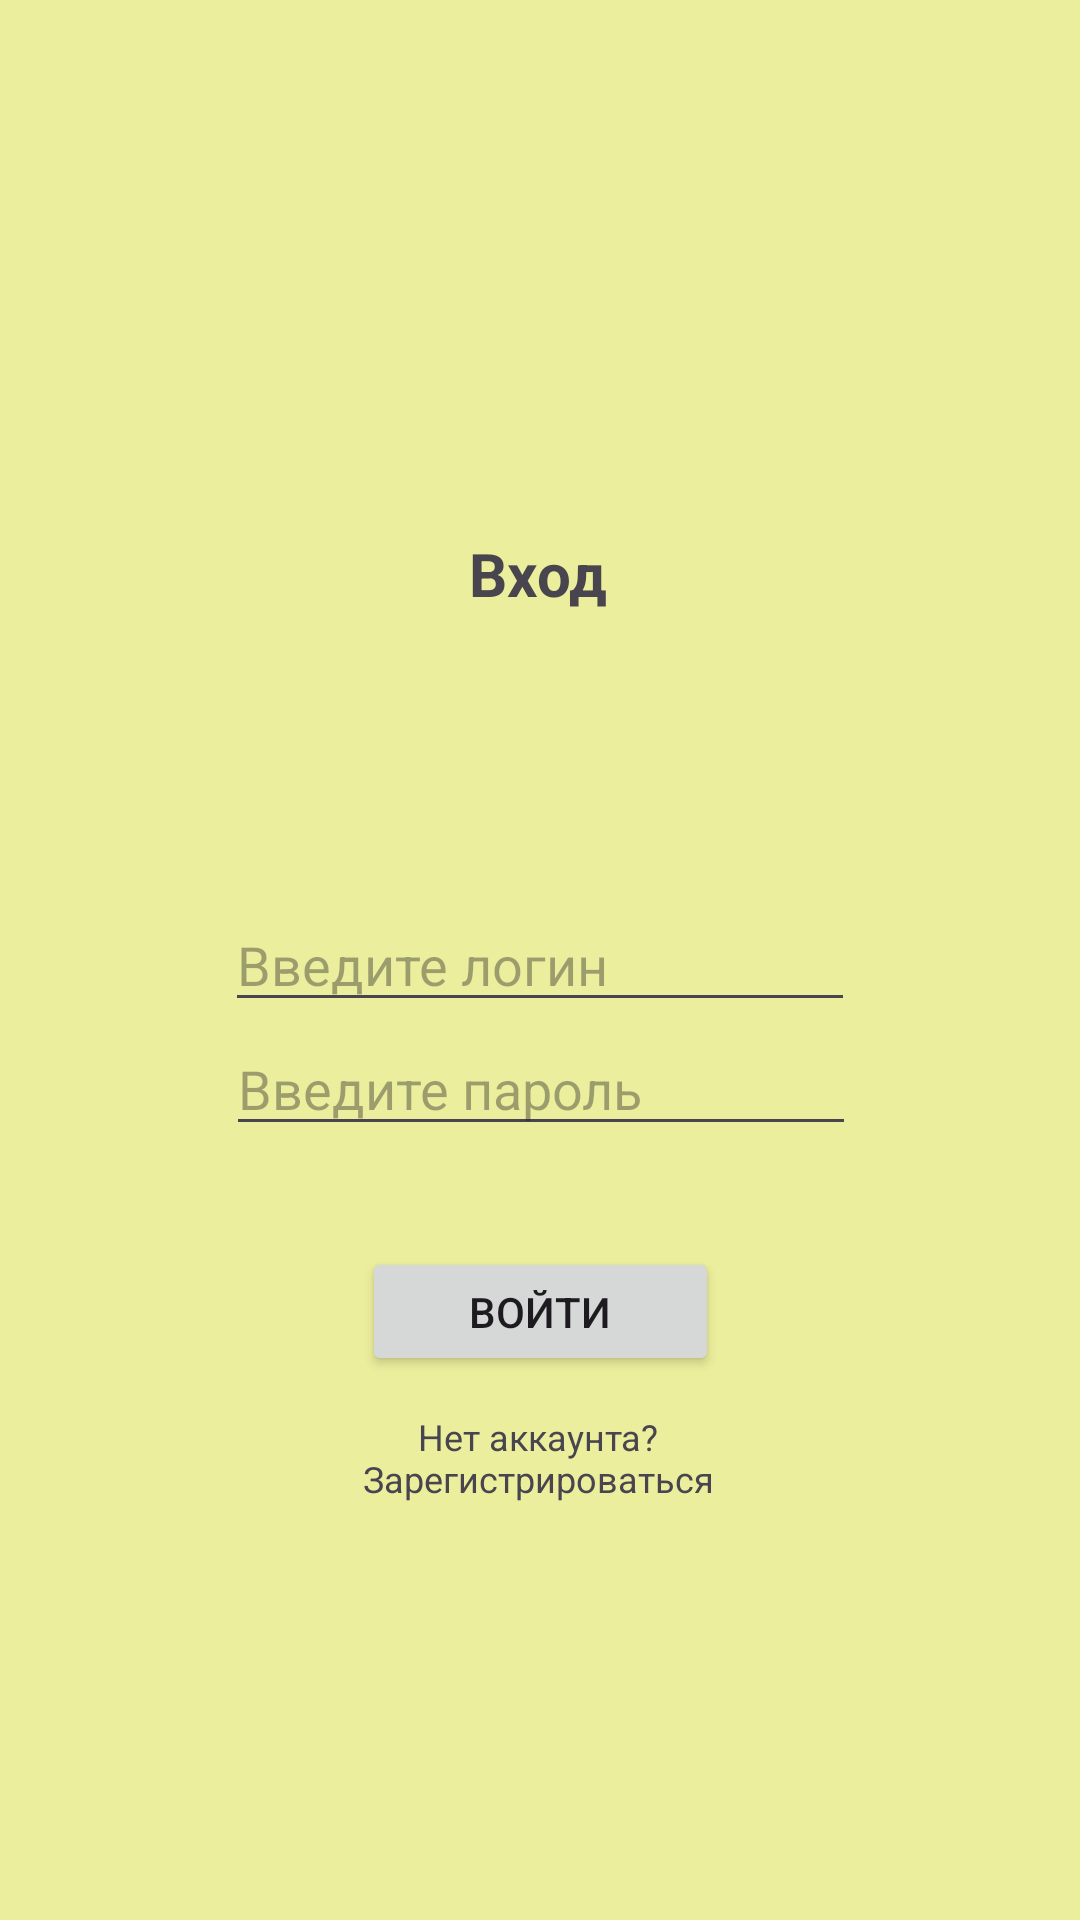

Android layout source for this screen:
<!-- AndroidManifest.xml: application theme Theme.Recepies -->
<!-- res/layout/activity_login.xml -->
<?xml version="1.0" encoding="utf-8"?>
<androidx.constraintlayout.widget.ConstraintLayout xmlns:android="http://schemas.android.com/apk/res/android"
    xmlns:app="http://schemas.android.com/apk/res-auto"
    xmlns:tools="http://schemas.android.com/tools"
    android:id="@+id/main"
    android:layout_width="match_parent"
    android:background="#92DEE853"
    android:layout_height="match_parent"
    tools:context=".LogInActivity">

    <ImageView
        android:id="@+id/imageView2"
        android:layout_width="wrap_content"
        android:layout_height="wrap_content"
        app:layout_constraintBottom_toTopOf="@+id/login_signup"
        app:layout_constraintEnd_toEndOf="parent"
        app:layout_constraintStart_toStartOf="parent"
        app:layout_constraintTop_toTopOf="parent"
        tools:srcCompat="@tools:sample/avatars" />

    <TextView
        android:id="@+id/textView3"
        android:layout_width="wrap_content"
        android:layout_height="wrap_content"
        android:text="Вход"
        android:textStyle="bold"
        android:textSize="20sp"
        app:layout_constraintBottom_toTopOf="@+id/login_signup"
        app:layout_constraintEnd_toEndOf="parent"
        app:layout_constraintHorizontal_bias="0.498"
        app:layout_constraintVertical_bias="0.227"
        app:layout_constraintStart_toStartOf="parent"
        app:layout_constraintTop_toBottomOf="@+id/imageView2"
        />

    <EditText
        android:id="@+id/login_signup"
        android:layout_width="wrap_content"
        android:layout_height="wrap_content"
        android:ems="10"
        android:inputType="textEmailAddress"
        android:hint="Введите логин"
        app:layout_constraintBottom_toBottomOf="parent"
        app:layout_constraintEnd_toEndOf="parent"
        app:layout_constraintStart_toStartOf="parent"
        app:layout_constraintTop_toTopOf="parent" />

    <EditText
        android:id="@+id/password_signup"
        android:layout_width="wrap_content"
        android:layout_height="wrap_content"
        android:ems="10"
        android:inputType="textPassword"
        android:hint="Введите пароль"
        app:layout_constraintBottom_toBottomOf="parent"
        app:layout_constraintEnd_toEndOf="parent"
        app:layout_constraintHorizontal_bias="0.502"
        app:layout_constraintStart_toStartOf="parent"
        app:layout_constraintTop_toBottomOf="@+id/login_signup"
        app:layout_constraintVertical_bias="0.0" />


    <Button
        android:id="@+id/signin"
        android:layout_width="119dp"
        android:layout_height="43dp"
        android:text="Войти"
        app:layout_constraintBottom_toBottomOf="parent"
        app:layout_constraintEnd_toEndOf="parent"
        app:layout_constraintStart_toStartOf="parent"
        app:layout_constraintTop_toBottomOf="@+id/password_signup"
        app:layout_constraintVertical_bias="0.157" />

    <TextView
        android:id="@+id/вРегистрация"
        android:layout_width="190dp"
        android:layout_height="33dp"
        android:gravity="center"
        android:text="Нет аккаунта? Зарегистрироваться"
        android:textSize="12sp"
        app:layout_constraintBottom_toBottomOf="parent"
        app:layout_constraintEnd_toEndOf="parent"
        app:layout_constraintHorizontal_bias="0.497"
        app:layout_constraintStart_toStartOf="parent"
        app:layout_constraintTop_toBottomOf="@+id/signin"
        app:layout_constraintVertical_bias="0.071" />


</androidx.constraintlayout.widget.ConstraintLayout>
<!-- resources referenced by this layout -->
<resources>
  <style name="Theme.Recepies" parent="Base.Theme.Recepies" />
  <style name="Base.Theme.Recepies" parent="Theme.Material3.DayNight.NoActionBar">
          
          
      </style>
</resources>
